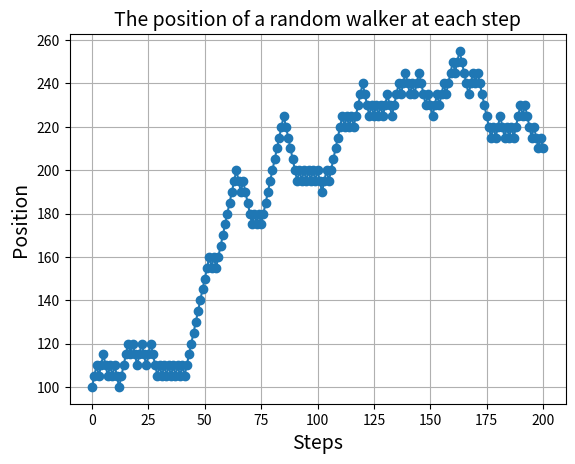

Write Python code to recreate this figure.
#Code to obtain a single random walk
import numpy as np
import matplotlib.pyplot as plt

# Parameters
num_steps = 200 # Number of steps in the walk
d = 5               # Step length
start = 100      # Starting position

random_steps = np.random.choice([-d, d], size=num_steps)

steps = np.insert(random_steps, 0, start)

walk=np.cumsum(steps)
        
plt.plot(np.arange(0,num_steps+1,1),walk,'o-')
plt.title("The position of a random walker at each step", fontsize=14)
plt.xlabel("Steps",fontsize=14)
plt.ylabel("Position",fontsize=14)
plt.grid('True')
plt.show()
